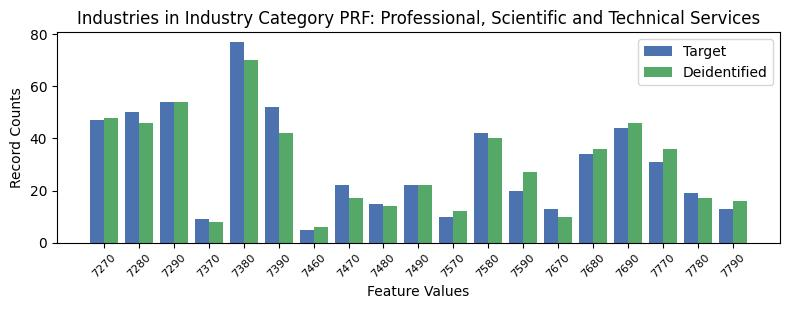

The data file committed next to this chart (first rows):
, INDP, count_target, count_deidentified
9, 7270, 47, 48
6, 7280, 50, 46
4, 7290, 54, 54
10, 7370, 9, 8
5, 7380, 77, 70
7, 7390, 52, 42
18, 7460, 5, 6
16, 7470, 22, 17
15, 7480, 15, 14
14, 7490, 22, 22
8, 7570, 10, 12
0, 7580, 42, 40
13, 7590, 20, 27
12, 7670, 13, 10
11, 7680, 34, 36
1, 7690, 44, 46
3, 7770, 31, 36
17, 7780, 19, 17
2, 7790, 13, 16
